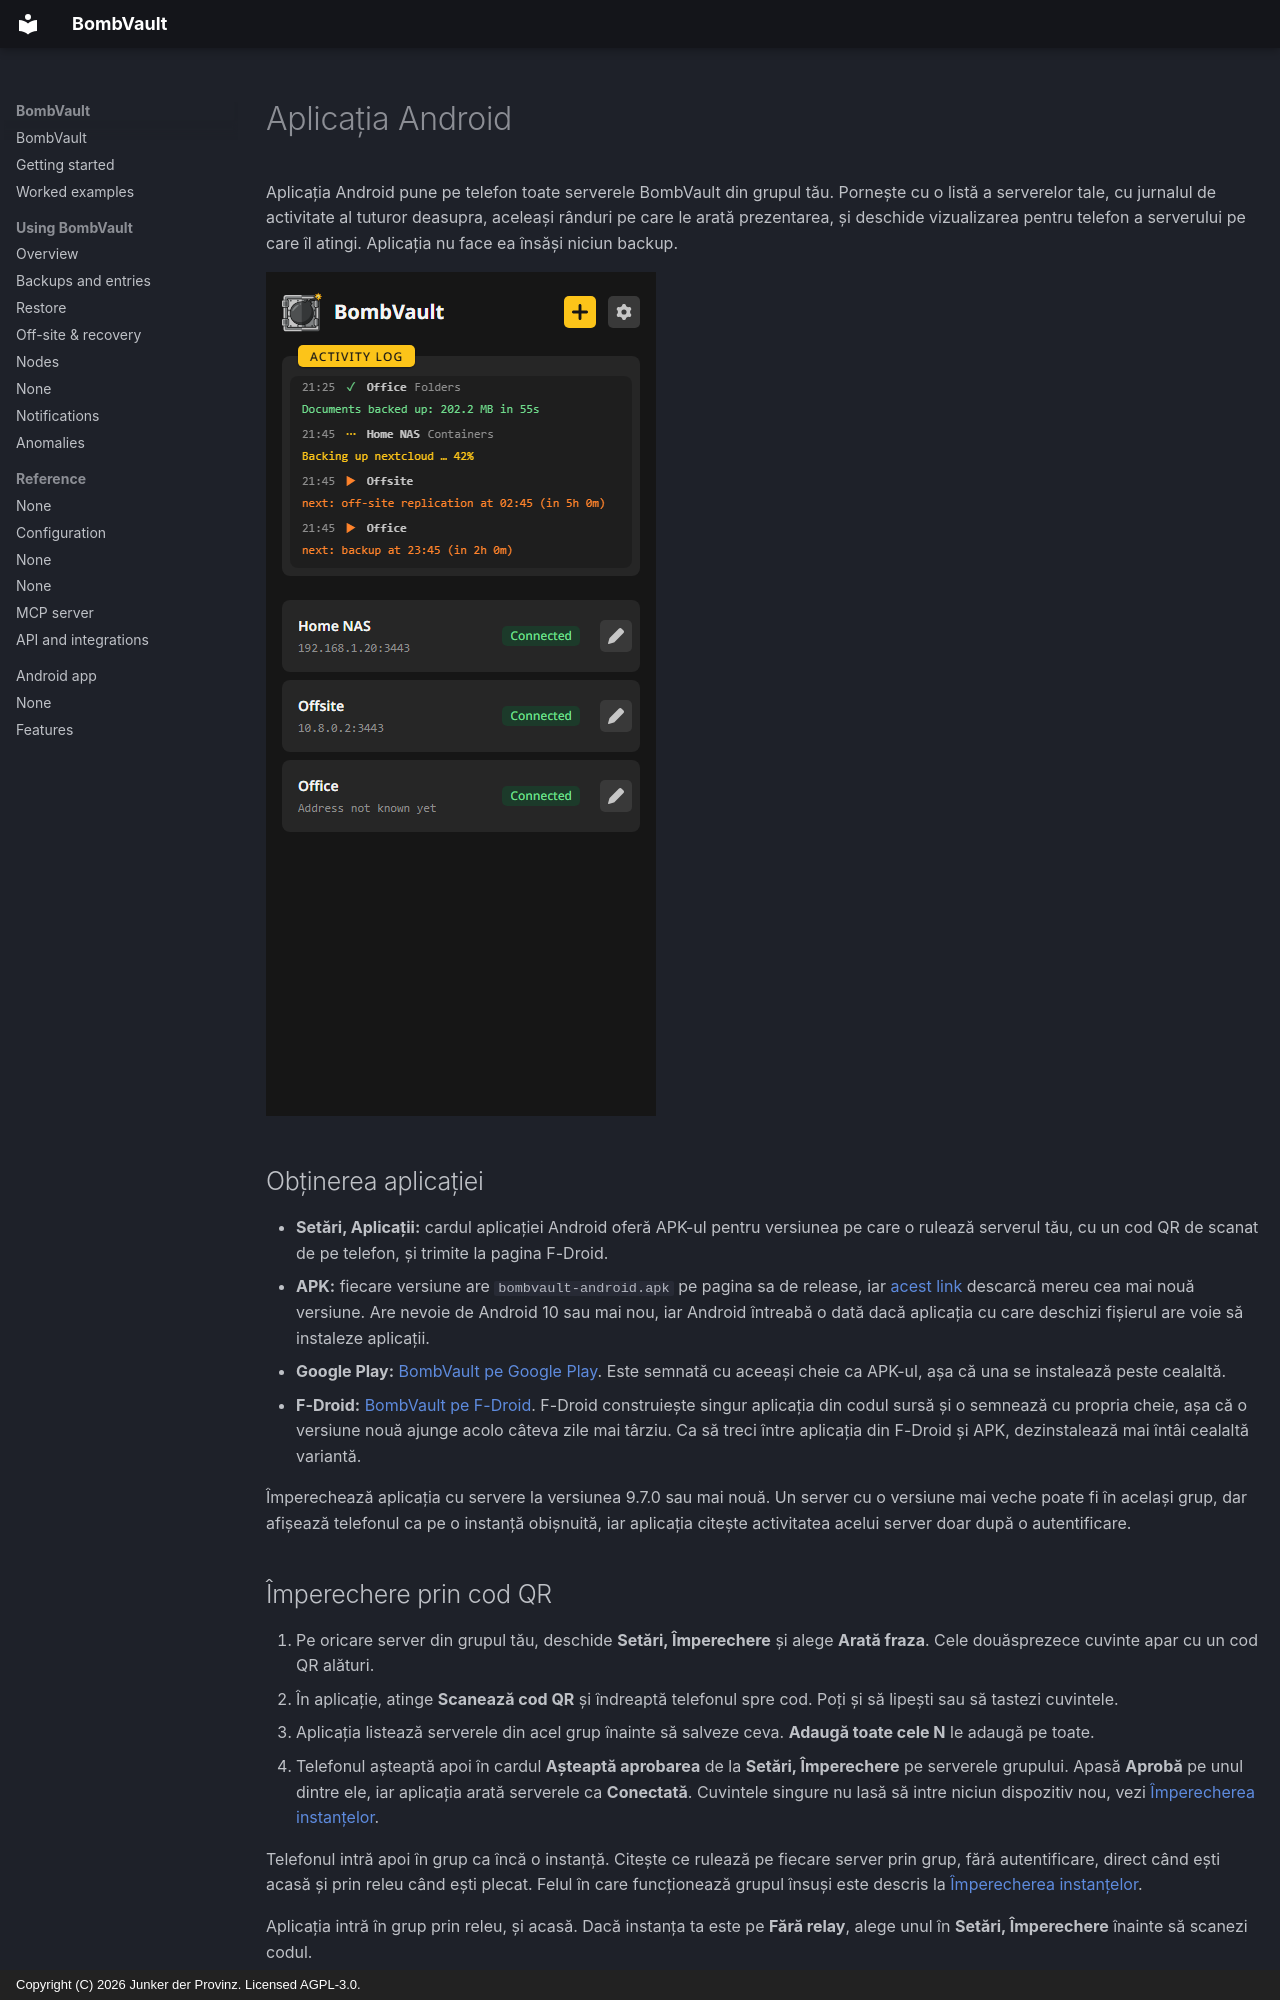

repository: junkerderprovinz/bombvault · page: android.ro/index.html · generator: mkdocs · copyright: Copyright (C) 2026 Junker der Provinz. Licensed AGPL-3.0.

# Aplicația Android

Aplicația Android pune pe telefon toate serverele BombVault din grupul tău. Pornește cu o listă a serverelor tale, cu jurnalul de activitate al tuturor deasupra, aceleași rânduri pe care le arată prezentarea, și deschide vizualizarea pentru telefon a serverului pe care îl atingi. Aplicația nu face ea însăși niciun backup.

![Ecranul de start al aplicației: jurnalul de activitate al tuturor serverelor deasupra, apoi lista serverelor.](assets/screenshots/android/start-dark.png#only-dark)
![Ecranul de start al aplicației: jurnalul de activitate al tuturor serverelor deasupra, apoi lista serverelor.](assets/screenshots/android/start-light.png#only-light)

## Obținerea aplicației {#install}

- **Setări, Aplicații:** cardul aplicației Android oferă APK-ul pentru versiunea pe care o rulează serverul tău, cu un cod QR de scanat de pe telefon, și trimite la pagina F-Droid.
- **APK:** fiecare versiune are `bombvault-android.apk` pe pagina sa de release, iar [acest link](https://github.com/junkerderprovinz/bombvault/releases/latest/download/bombvault-android.apk) descarcă mereu cea mai nouă versiune. Are nevoie de Android 10 sau mai nou, iar Android întreabă o dată dacă aplicația cu care deschizi fișierul are voie să instaleze aplicații.
- **Google Play:** [BombVault pe Google Play](https://play.google.com/store/apps/details?id=bombvault.halleluja.design). Este semnată cu aceeași cheie ca APK-ul, așa că una se instalează peste cealaltă.
- **F-Droid:** [BombVault pe F-Droid](https://f-droid.org/packages/bombvault.halleluja.design/). F-Droid construiește singur aplicația din codul sursă și o semnează cu propria cheie, așa că o versiune nouă ajunge acolo câteva zile mai târziu. Ca să treci între aplicația din F-Droid și APK, dezinstalează mai întâi cealaltă variantă.

Împerechează aplicația cu servere la versiunea 9.7.0 sau mai nouă. Un server cu o versiune mai veche poate fi în același grup, dar afișează telefonul ca pe o instanță obișnuită, iar aplicația citește activitatea acelui server doar după o autentificare.

## Împerechere prin cod QR {#pairing}

1. Pe oricare server din grupul tău, deschide **Setări, Împerechere** și alege **Arată fraza**. Cele douăsprezece cuvinte apar cu un cod QR alături.
2. În aplicație, atinge **Scanează cod QR** și îndreaptă telefonul spre cod. Poți și să lipești sau să tastezi cuvintele.
3. Aplicația listează serverele din acel grup înainte să salveze ceva. **Adaugă toate cele N** le adaugă pe toate.
4. Telefonul așteaptă apoi în cardul **Așteaptă aprobarea** de la **Setări, Împerechere** pe serverele grupului. Apasă **Aprobă** pe unul dintre ele, iar aplicația arată serverele ca **Conectată**. Cuvintele singure nu lasă să intre niciun dispozitiv nou, vezi [Împerecherea instanțelor](offsite-recovery.md#pairing).

Telefonul intră apoi în grup ca încă o instanță. Citește ce rulează pe fiecare server prin grup, fără autentificare, direct când ești acasă și prin releu când ești plecat. Felul în care funcționează grupul însuși este descris la [Împerecherea instanțelor](offsite-recovery.md#pairing).

Aplicația intră în grup prin releu, și acasă. Dacă instanța ta este pe **Fără relay**, alege unul în **Setări, Împerechere** înainte să scanezi codul.

## În afara casei {#away}

Aplicația încearcă mai întâi serverul la adresa lui proprie pentru asta. Când aceasta nu răspunde, de exemplu în rețeaua mobilă, deschide în schimb interfața serverului prin releul grupului. Un server al grupului a cărui adresă aplicația încă nu o cunoaște se deschide la fel. Dacă nu răspunde nici adresa, nici releul, ecranul de pornire arată asta pe cardul serverului.

Prin releu, pagina ajunge la ce ajunge un telefon împerecheat acasă, așa cum este descris mai jos. Autentificarea cu parola și salvarea fișierelor funcționează doar la adresa proprie a serverului. Barele de progres se actualizează o dată la două secunde, nu continuu. Fișierele interfeței rămân pe telefon după prima vizită, deci vizitele următoare se încarcă mai repede. Un server mai vechi de 10.0.0 se deschide doar la adresa lui proprie.

Aplicația acceptă un răspuns doar dacă serverul l-a semnat cu cheia pe care aplicația a fixat-o la prima întâlnire cu acel server. Dacă serverul răspunde mai târziu cu altă cheie, ecranul de pornire arată amprenta noii chei, iar pagina se deschide doar după ce ai acceptat-o.
